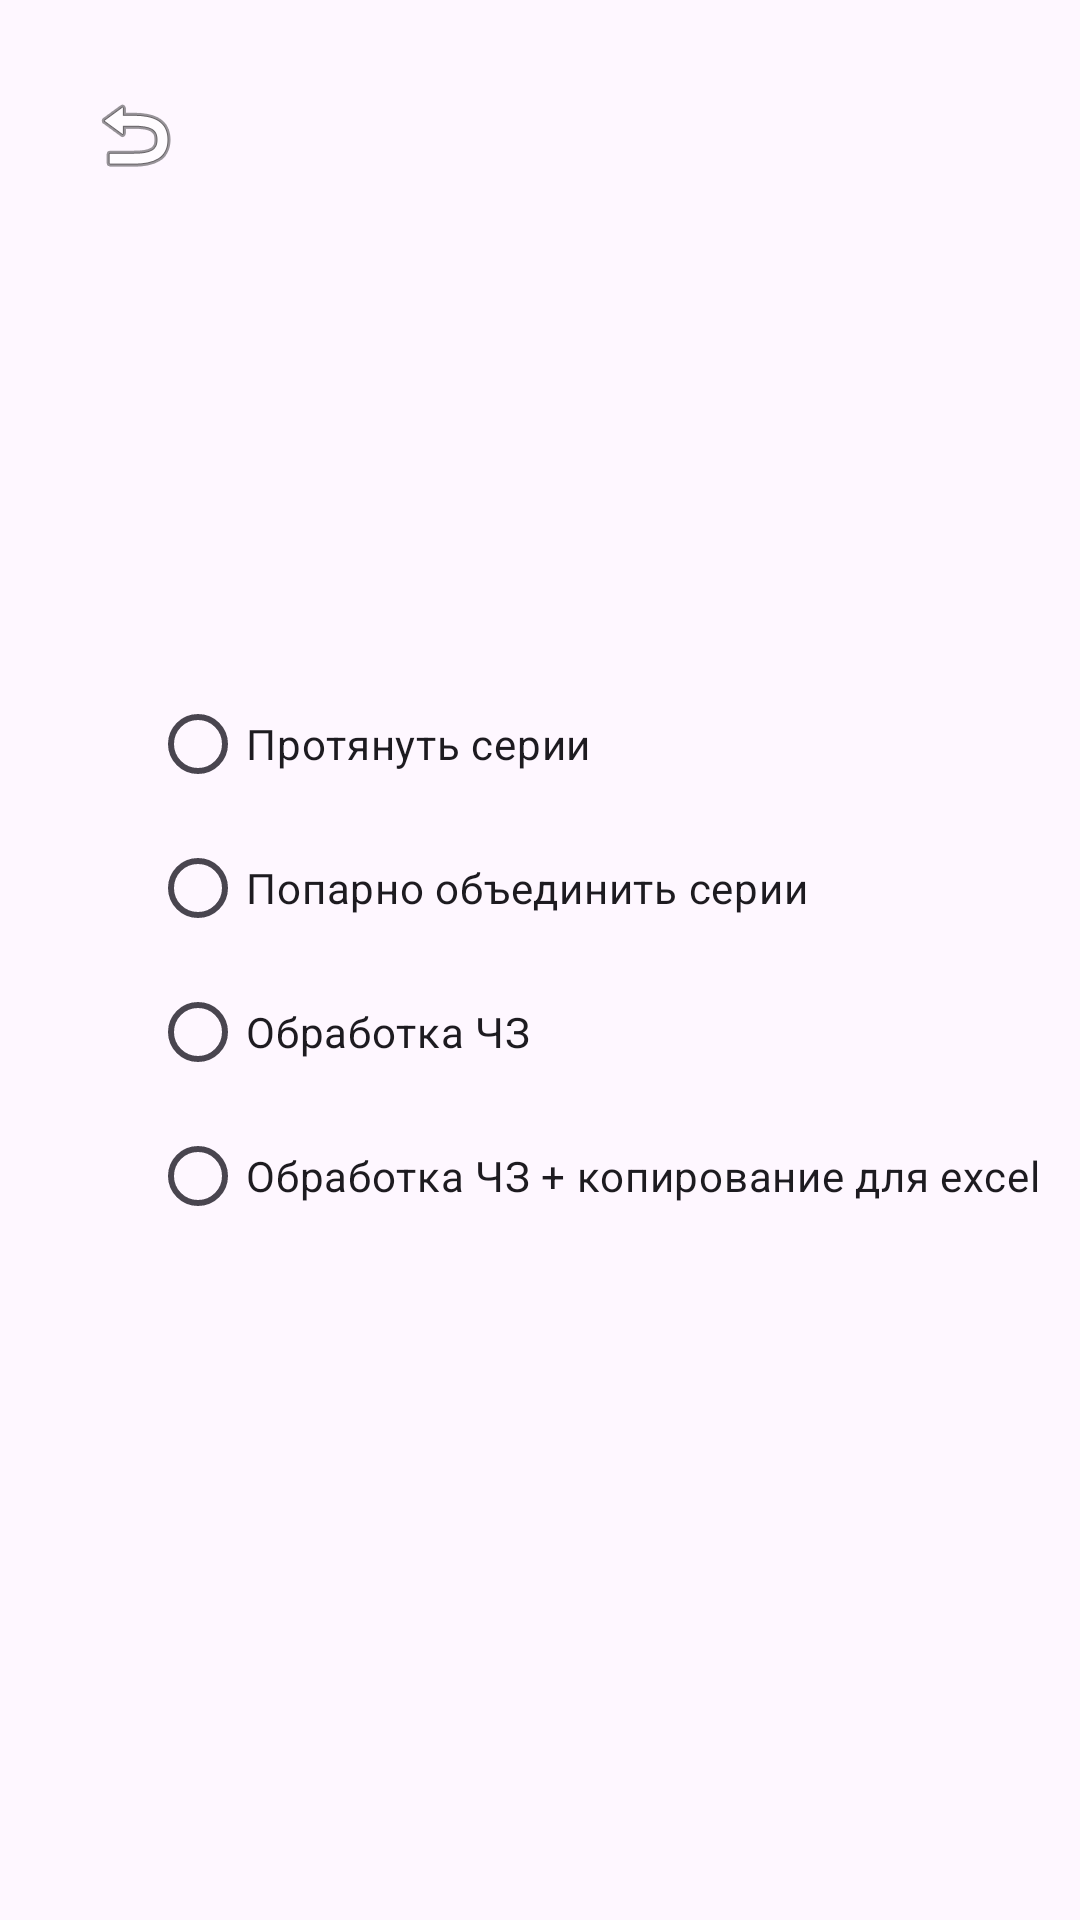

Produce the Android XML layout that renders to this screen, including the resource entries it uses.
<!-- AndroidManifest.xml: application theme Theme.SeriesHandler -->
<!-- res/layout/activity_settings.xml -->
<?xml version="1.0" encoding="utf-8"?>
<androidx.constraintlayout.widget.ConstraintLayout xmlns:android="http://schemas.android.com/apk/res/android"
    xmlns:app="http://schemas.android.com/apk/res-auto"
    xmlns:tools="http://schemas.android.com/tools"
    android:id="@+id/main"
    android:layout_width="match_parent"
    android:layout_height="match_parent"
    tools:context=".SettingsActivity">


    <ImageButton
        android:id="@+id/button_return"
        android:layout_width="60sp"
        android:layout_height="60sp"
        android:backgroundTint="@color/zero_color"
        app:layout_constraintStart_toStartOf="parent"
        app:layout_constraintTop_toTopOf="parent"
        android:layout_marginStart="15sp"
        android:layout_marginTop="15sp"
        app:srcCompat="@android:drawable/ic_menu_revert" />

    <RadioGroup
        android:layout_width="wrap_content"
        android:layout_height="wrap_content"
        android:layout_marginStart="50sp"
        app:layout_constraintBottom_toBottomOf="parent"
        app:layout_constraintStart_toStartOf="parent"
        app:layout_constraintTop_toTopOf="parent">

        <RadioButton
            android:id="@+id/rb_extend"
            android:layout_width="wrap_content"
            android:layout_height="wrap_content"
            android:text="@string/RB_extend" />

        <RadioButton
            android:id="@+id/rb_merge"
            android:layout_width="wrap_content"
            android:layout_height="wrap_content"
            android:text="@string/RB_merge" />

        <RadioButton
            android:id="@+id/rb_4z"
            android:layout_width="wrap_content"
            android:layout_height="wrap_content"
            android:text="@string/RB_series_4z" />

        <RadioButton
            android:id="@+id/rb_ean_4z"
            android:layout_width="wrap_content"
            android:layout_height="wrap_content"
            android:text="@string/RB_series_4z_to_excel" />
    </RadioGroup>

</androidx.constraintlayout.widget.ConstraintLayout>
<!-- resources referenced by this layout -->
<resources>
  <color name="zero_color">#00FFFFFF</color>
  <string name="RB_extend">Протянуть серии</string>
  <string name="RB_merge">Попарно объединить серии</string>
  <string name="RB_series_4z">Обработка ЧЗ</string>
  <string name="RB_series_4z_to_excel">Обработка ЧЗ + копирование для excel</string>
  <style name="Theme.SeriesHandler" parent="Base.Theme.SeriesHandler" />
  <style name="Base.Theme.SeriesHandler" parent="Theme.Material3.DayNight.NoActionBar">
          
          
      </style>
</resources>
